7-way image classification set "bigChange" from GitHub (Doris1039/SolarCell-defect-detect); label vocabulary: break, cell faults, dark spot, finger interruptions, functional, material defect, microcrack.

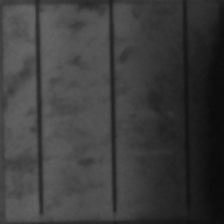
Label: cell faults

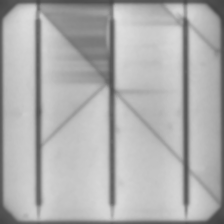
Label: microcrack

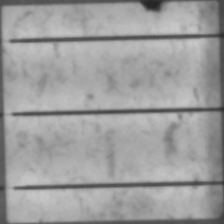
Label: dark spot

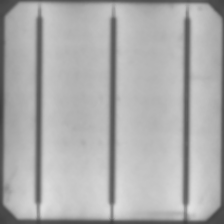
Label: functional

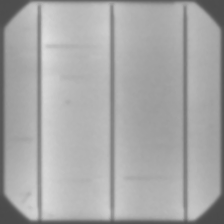
Label: finger interruptions

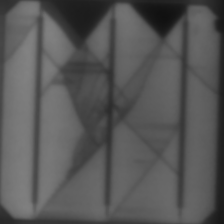
Label: break
